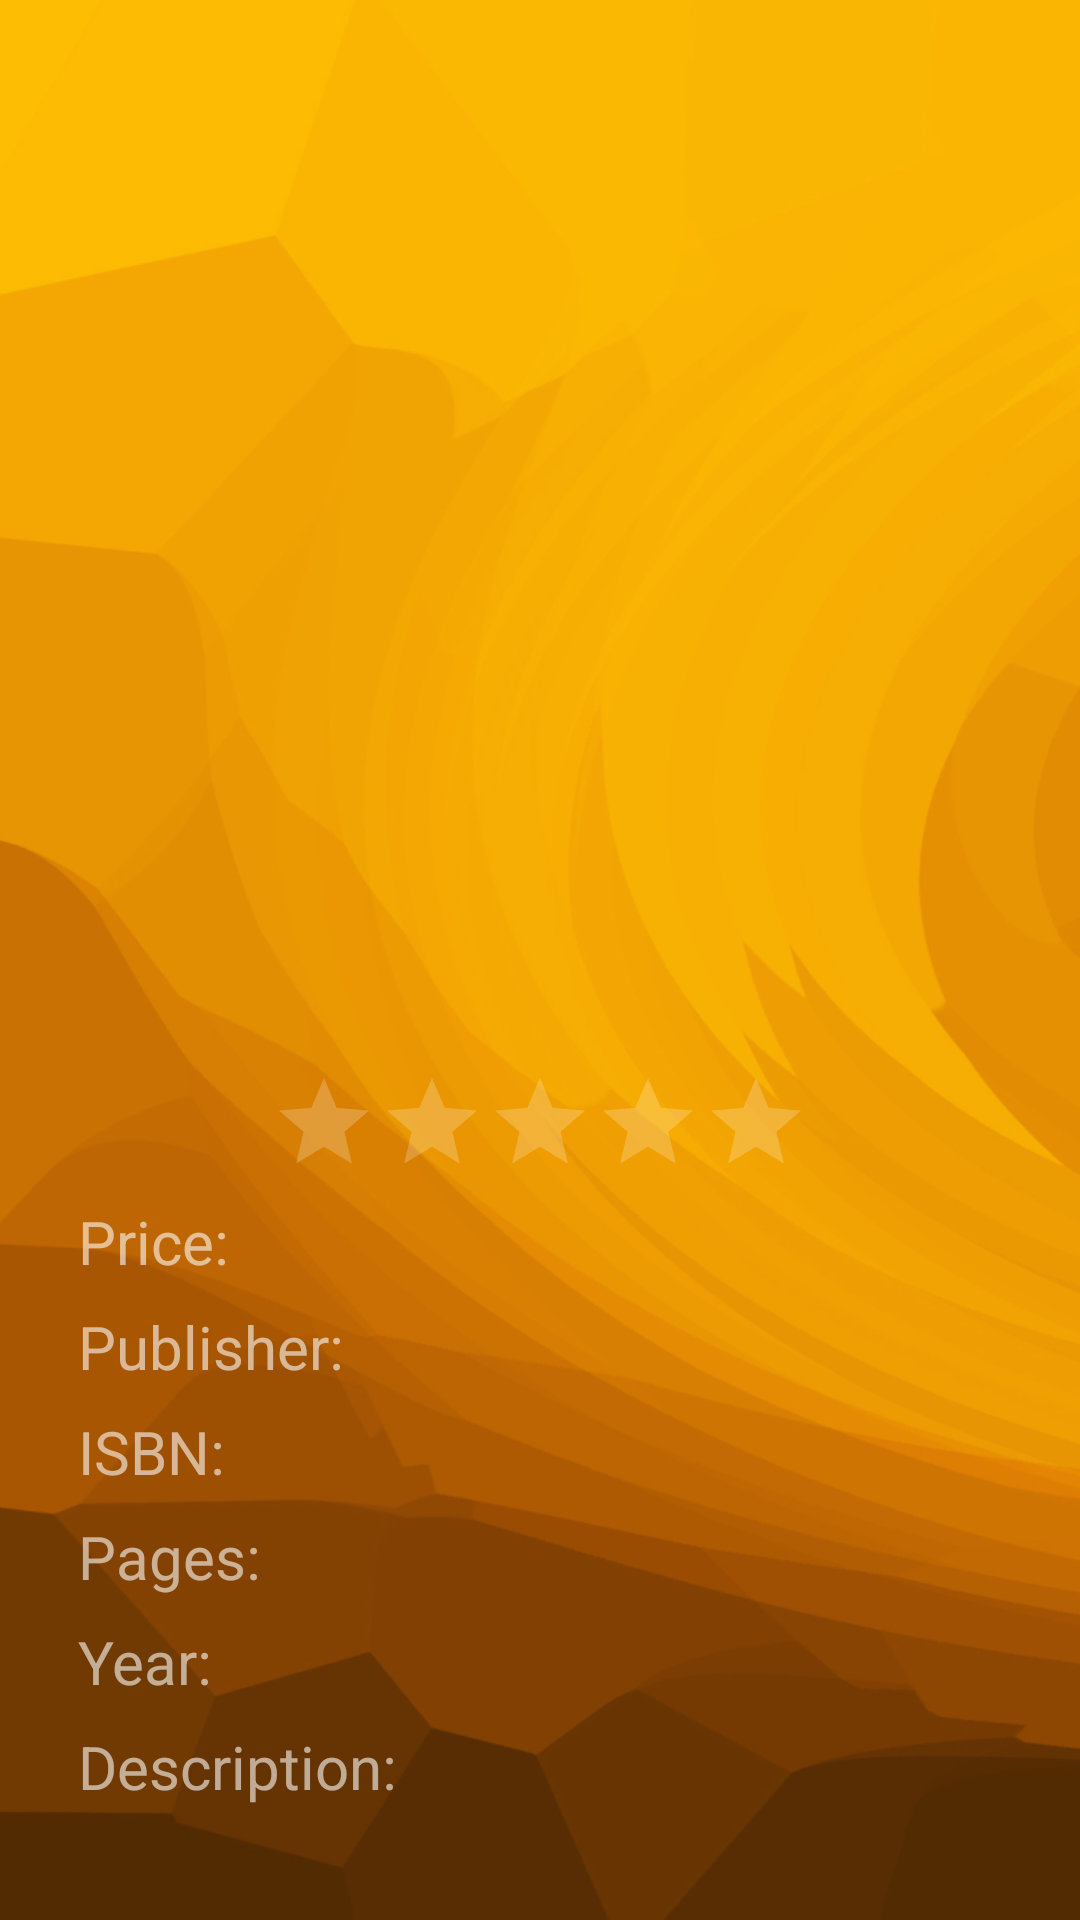

Write the Android layout XML for this screen, with the resource values it uses.
<!-- AndroidManifest.xml: activity theme Theme.AppCompat.NoActionBar -->
<!-- res/layout/activity_about_book.xml -->
<?xml version="1.0" encoding="utf-8"?>
<ScrollView xmlns:android="http://schemas.android.com/apk/res/android"
    xmlns:app="http://schemas.android.com/apk/res-auto"
    xmlns:tools="http://schemas.android.com/tools"
    android:layout_width="match_parent"
    android:layout_height="match_parent"
    android:padding="8dp"
    android:scaleType="centerCrop"
    android:background="@drawable/yellow"
    tools:context=".BookAboutActivity">

    <LinearLayout
        android:layout_width="match_parent"
        android:layout_height="wrap_content"
        android:orientation="vertical">

        <TextView
            android:id="@+id/title_full"
            android:layout_width="wrap_content"
            android:layout_height="wrap_content"
            android:layout_gravity="center"
            android:gravity="center"
            android:textColor="@color/colorPrimary"
            android:textSize="24dp"
            android:textStyle="bold"
            app:fontFamily="@font/gotham"
            tools:text="An interesting book" />

        <TextView
            android:id="@+id/authors_full"
            android:layout_width="wrap_content"
            android:layout_height="wrap_content"
            android:layout_gravity="center"
            android:gravity="center"
            android:paddingBottom="4dp"
            android:textColor="@color/colorPrimary"
            android:textSize="20dp"
            app:fontFamily="@font/gotham"
            tools:text="A famous author" />

        <ImageView
            android:id="@+id/image_full"
            android:layout_width="200dp"
            android:layout_height="250dp"
            android:layout_gravity="center"
            android:contentDescription="Book Cover"
            tools:src="@drawable/noimage" />

        <TextView
            android:id="@+id/subtitle_full"
            android:layout_width="match_parent"
            android:layout_height="wrap_content"
            android:paddingTop="4dp"
            android:gravity="center"
            android:textColor="@color/colorPrimary"
            android:textSize="20dp"
            android:textStyle="bold|italic"/>

        <RatingBar
            android:id="@+id/rate_full"
            android:layout_width="wrap_content"
            android:layout_height="wrap_content"
            style="?android:attr/ratingBarStyleIndicator"
            android:theme="@style/StyledRateBar"
            android:layout_gravity="center"
            android:layout_marginTop="4dp"
            android:layout_marginBottom="4dp"
            android:numStars="5"
            android:stepSize="1.0"
            android:rating="0.0"/>

        <LinearLayout
            android:layout_width="wrap_content"
            android:layout_height="wrap_content"
            android:orientation="horizontal">

            <TextView
                android:id="@+id/price_full_label"
                android:layout_width="wrap_content"
                android:layout_height="wrap_content"
                android:layout_marginTop="4dp"
                android:layout_marginBottom="4dp"
                android:layout_marginLeft="18dp"
                android:textSize="20dp"
                android:textColor="@color/textInputLayout"
                app:fontFamily="@font/gotham"
                android:text="Price:"/>

            <TextView
                android:id="@+id/price_full"
                android:layout_width="wrap_content"
                android:layout_height="wrap_content"
                android:layout_marginTop="4dp"
                android:layout_marginBottom="4dp"
                android:layout_marginLeft="8dp"
                android:layout_marginStart="8dp"
                android:textSize="20dp"
                android:maxLines="2"
                android:textColor="@color/colorPrimary"
                app:fontFamily="@font/gotham"
                tools:text="Price"/>

        </LinearLayout>

        <LinearLayout
            android:layout_width="wrap_content"
            android:layout_height="wrap_content"
            android:orientation="horizontal">

            <TextView
                android:id="@+id/publisher_full_label"
                android:layout_width="wrap_content"
                android:layout_height="wrap_content"
                android:layout_marginTop="4dp"
                android:layout_marginBottom="4dp"
                android:layout_marginLeft="18dp"
                android:textSize="20dp"
                android:textColor="@color/textInputLayout"
                app:fontFamily="@font/gotham"
                android:text="Publisher:"/>

            <TextView
                android:id="@+id/publisher_full"
                android:layout_width="wrap_content"
                android:layout_height="wrap_content"
                android:layout_marginTop="4dp"
                android:layout_marginBottom="4dp"
                android:layout_marginLeft="8dp"
                android:layout_marginStart="8dp"
                android:textSize="20dp"
                android:maxLines="2"
                android:textColor="@color/colorPrimary"
                app:fontFamily="@font/gotham"
                tools:text="Publisher"/>

        </LinearLayout>

        <LinearLayout
            android:layout_width="wrap_content"
            android:layout_height="wrap_content"
            android:orientation="horizontal">

            <TextView
                android:id="@+id/isbn_full_label"
                android:layout_width="wrap_content"
                android:layout_height="wrap_content"
                android:layout_marginTop="4dp"
                android:layout_marginBottom="4dp"
                android:layout_marginLeft="18dp"
                android:textSize="20dp"
                android:textColor="@color/textInputLayout"
                app:fontFamily="@font/gotham"
                android:text="ISBN:"/>

            <TextView
                android:id="@+id/isbn_full"
                android:layout_width="wrap_content"
                android:layout_height="wrap_content"
                android:layout_marginTop="4dp"
                android:layout_marginBottom="4dp"
                android:layout_marginLeft="8dp"
                android:layout_marginStart="8dp"
                android:textSize="20dp"
                android:maxLines="2"
                android:textColor="@color/colorPrimary"
                app:fontFamily="@font/gotham"
                tools:text="ISBN"/>

        </LinearLayout>

        <LinearLayout
            android:layout_width="wrap_content"
            android:layout_height="wrap_content"
            android:orientation="horizontal">

            <TextView
                android:id="@+id/pages_full_label"
                android:layout_width="wrap_content"
                android:layout_height="wrap_content"
                android:layout_marginTop="4dp"
                android:layout_marginBottom="4dp"
                android:layout_marginLeft="18dp"
                android:textSize="20dp"
                android:textColor="@color/textInputLayout"
                app:fontFamily="@font/gotham"
                android:text="Pages:"/>

            <TextView
                android:id="@+id/pages_full"
                android:layout_width="wrap_content"
                android:layout_height="wrap_content"
                android:layout_marginTop="4dp"
                android:layout_marginBottom="4dp"
                android:layout_marginLeft="8dp"
                android:layout_marginStart="8dp"
                android:textSize="20dp"
                android:maxLines="2"
                android:textColor="@color/colorPrimary"
                app:fontFamily="@font/gotham"
                tools:text="Pages"/>

        </LinearLayout>

        <LinearLayout
            android:layout_width="wrap_content"
            android:layout_height="wrap_content"
            android:orientation="horizontal">

            <TextView
                android:id="@+id/year_full_label"
                android:layout_width="wrap_content"
                android:layout_height="wrap_content"
                android:layout_marginTop="4dp"
                android:layout_marginBottom="4dp"
                android:layout_marginLeft="18dp"
                android:textSize="20dp"
                android:textColor="@color/textInputLayout"
                app:fontFamily="@font/gotham"
                android:text="Year:"/>

            <TextView
                android:id="@+id/year_full"
                android:layout_width="wrap_content"
                android:layout_height="wrap_content"
                android:layout_marginTop="4dp"
                android:layout_marginBottom="4dp"
                android:layout_marginLeft="8dp"
                android:layout_marginStart="8dp"
                android:textSize="20dp"
                android:maxLines="2"
                android:textColor="@color/colorPrimary"
                app:fontFamily="@font/gotham"
                tools:text="Year"/>

        </LinearLayout>

        <LinearLayout
            android:layout_width="wrap_content"
            android:layout_height="wrap_content"
            android:orientation="horizontal">

            <TextView
                android:id="@+id/description_full_label"
                android:layout_width="wrap_content"
                android:layout_height="wrap_content"
                android:layout_marginTop="4dp"
                android:layout_marginBottom="14dp"
                android:layout_marginLeft="18dp"
                android:textSize="20dp"
                android:textColor="@color/textInputLayout"
                app:fontFamily="@font/gotham"
                android:text="Description:"/>

            <TextView
                android:id="@+id/description_full"
                android:layout_width="wrap_content"
                android:layout_height="wrap_content"
                android:layout_marginTop="4dp"
                android:layout_marginBottom="14dp"
                android:layout_marginLeft="8dp"
                android:layout_marginStart="8dp"
                android:textSize="20dp"
                android:maxLines="2"
                android:textColor="@color/colorPrimary"
                app:fontFamily="@font/gotham"
                tools:text="Description"/>

        </LinearLayout>

    </LinearLayout>
</ScrollView>
<!-- resources referenced by this layout -->
<resources>
  <color name="colorPrimary">#FFFFFF</color>
  <color name="textInputLayout">#96ffffff</color>
  <!-- drawable noimage: png bitmap (drawable, 5830 bytes) -->
  <!-- drawable yellow: jpg bitmap (drawable, 175590 bytes) -->
</resources>
